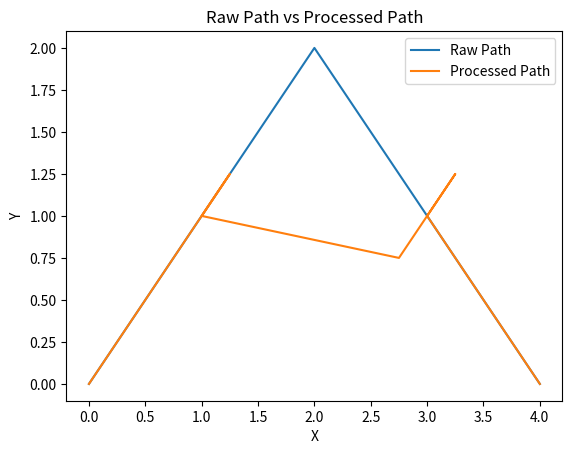

Reproduce this figure in Python.
import math
import csv
import matplotlib.pyplot as plt

def calculate_distance(point1, point2):
    x1, y1 = point1
    x2, y2 = point2
    return math.sqrt((x2 - x1) ** 2 + (y2 - y1) ** 2)

def calculate_angle(point1, point2):
    x1, y1 = point1
    x2, y2 = point2
    return math.degrees(math.atan2(y2 - y1, x2 - x1))

def calculate_time(distance, wheel_periphery, motor_rpm):
    wheel_circumference = 2 * math.pi * wheel_periphery
    linear_speed = wheel_circumference * motor_rpm / 60  # in cm/s
    time = distance / linear_speed  # in seconds
    return time

def smooth_path(raw_path):
    smoothed_path = []
    prev_point = raw_path[0]
    smoothed_path.append(prev_point)

    for i in range(1, len(raw_path)-1):
        current_point = raw_path[i]
        next_point = raw_path[i+1]

        angle1 = calculate_angle(prev_point, current_point)
        angle2 = calculate_angle(current_point, next_point)

        if abs(angle2 - angle1) <= 40:
            smoothed_path.append(current_point)

        prev_point = current_point

    smoothed_path.append(raw_path[-1])

    return smoothed_path

def adjust_turns(path, car_width):
    adjusted_path = []
    adjusted_path.append(path[0])

    for i in range(1, len(path)-1):
        prev_point = path[i-1]
        current_point = path[i]
        next_point = path[i+1]

        angle1 = calculate_angle(prev_point, current_point)
        angle2 = calculate_angle(current_point, next_point)

        if abs(angle2 - angle1) > 40:
            adjusted_path.append((current_point[0] - car_width/2, current_point[1] - car_width/2))
            adjusted_path.append((current_point[0] + car_width/2, current_point[1] + car_width/2))
            adjusted_path.append(current_point)

    adjusted_path.append(path[-1])

    return adjusted_path

def process_path(raw_path, car_width):
    smoothed_path = smooth_path(raw_path)
    adjusted_path = adjust_turns(smoothed_path, car_width)
    return adjusted_path

def save_path_to_csv(path, filename):
    with open(filename, 'w', newline='') as csvfile:
        writer = csv.writer(csvfile)
        writer.writerow(['x', 'y'])  # Write header
        writer.writerows(path)

def plot_path(path, label):
    x = [point[0] for point in path]
    y = [point[1] for point in path]
    plt.plot(x, y, label=label)

# Example usage
raw_path = [(0, 0), (1, 1), (2, 2), (3, 1), (4, 0)]
car_width = 0.5  # 50 cm
motor_rpm = 1500
wheel_periphery = 4

processed_path = process_path(raw_path, car_width)
save_path_to_csv(processed_path, 'processed_path.csv')

# Calculate time between each point and total time
total_time = 0
times = []
for i in range(len(processed_path)-1):
    point1 = processed_path[i]
    point2 = processed_path[i+1]
    distance = calculate_distance(point1, point2)
    time = calculate_time(distance, wheel_periphery, motor_rpm)
    total_time += time
    times.append(time)

# Plot raw_path and processed_path
plot_path(raw_path, label='Raw Path')
plot_path(processed_path, label='Processed Path')

# Set plot labels and title
plt.xlabel('X')
plt.ylabel('Y')
plt.title('Raw Path vs Processed Path')
plt.legend()

# Display the plot
plt.show()

print("Total time:", total_time)
print("Times between each point:", times)
